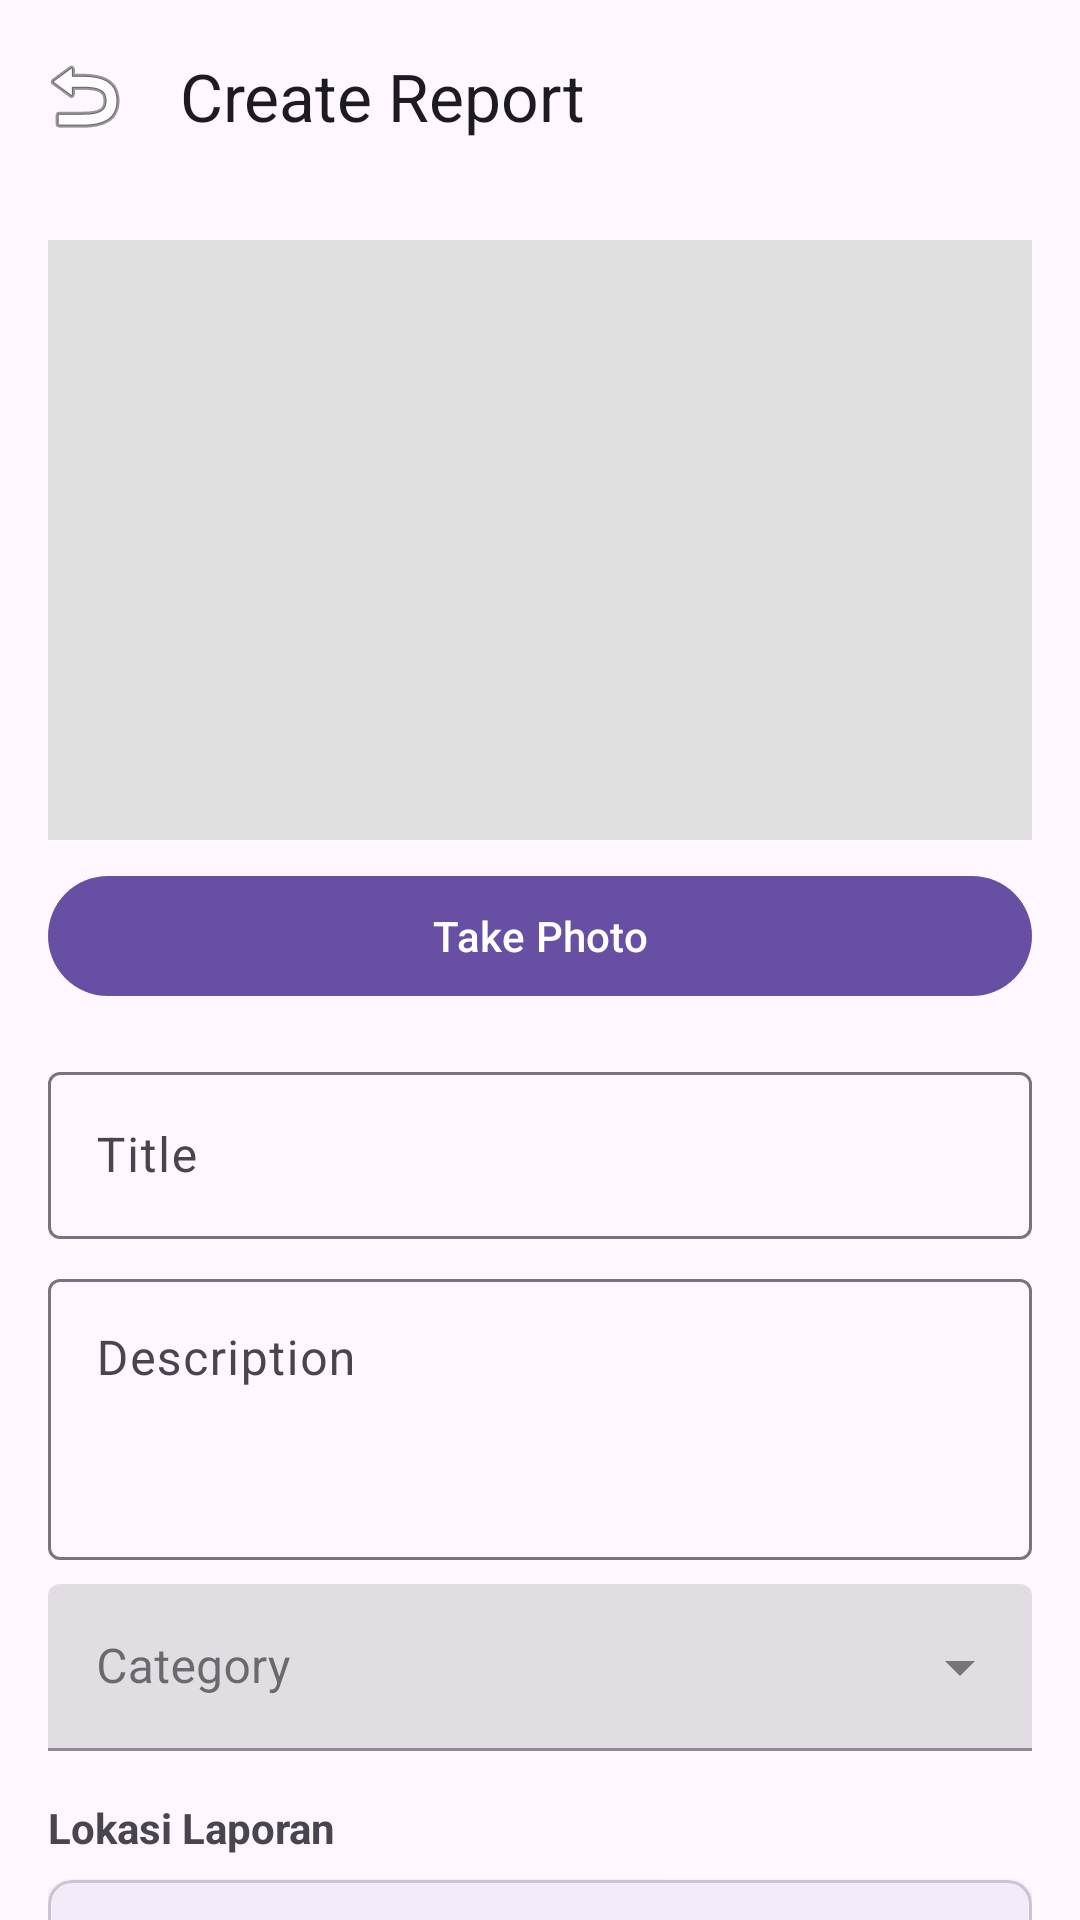

Layout XML and referenced resources for this Android screen:
<!-- AndroidManifest.xml: application theme Theme.HyperLocalReport -->
<!-- res/layout/activity_create_report.xml -->
<?xml version="1.0" encoding="utf-8"?>
<androidx.coordinatorlayout.widget.CoordinatorLayout xmlns:android="http://schemas.android.com/apk/res/android"
    xmlns:app="http://schemas.android.com/apk/res-auto"
    android:layout_width="match_parent"
    android:layout_height="match_parent">

    <com.google.android.material.appbar.AppBarLayout
        android:layout_width="match_parent"
        android:layout_height="wrap_content">

        <com.google.android.material.appbar.MaterialToolbar
            android:id="@+id/toolbar"
            android:layout_width="match_parent"
            android:layout_height="?attr/actionBarSize"
            app:title="Create Report"
            app:navigationIcon="@android:drawable/ic_menu_revert" />
    </com.google.android.material.appbar.AppBarLayout>

    <androidx.core.widget.NestedScrollView
        android:layout_width="match_parent"
        android:layout_height="match_parent"
        app:layout_behavior="@string/appbar_scrolling_view_behavior">

        <LinearLayout
            android:layout_width="match_parent"
            android:layout_height="wrap_content"
            android:orientation="vertical"
            android:padding="16dp">

            <ImageView
                android:id="@+id/ivPreview"
                android:layout_width="match_parent"
                android:layout_height="200dp"
                android:background="#E0E0E0"
                android:scaleType="centerCrop"
                android:contentDescription="Image Preview" />

            <com.google.android.material.button.MaterialButton
                android:id="@+id/btnTakePhoto"
                android:layout_width="match_parent"
                android:layout_height="wrap_content"
                android:layout_marginTop="8dp"
                android:text="Take Photo" />

            <com.google.android.material.textfield.TextInputLayout
                android:id="@+id/tilTitle"
                android:layout_width="match_parent"
                android:layout_height="wrap_content"
                android:layout_marginTop="16dp"
                android:hint="Title">

                <com.google.android.material.textfield.TextInputEditText
                    android:id="@+id/etTitle"
                    android:layout_width="match_parent"
                    android:layout_height="wrap_content" />
            </com.google.android.material.textfield.TextInputLayout>

            <com.google.android.material.textfield.TextInputLayout
                android:id="@+id/tilDescription"
                android:layout_width="match_parent"
                android:layout_height="wrap_content"
                android:layout_marginTop="8dp"
                android:hint="Description">

                <com.google.android.material.textfield.TextInputEditText
                    android:id="@+id/etDescription"
                    android:layout_width="match_parent"
                    android:layout_height="wrap_content"
                    android:minLines="3"
                    android:gravity="top" />
            </com.google.android.material.textfield.TextInputLayout>

            <com.google.android.material.textfield.TextInputLayout
                android:id="@+id/tilCategory"
                style="@style/Widget.MaterialComponents.TextInputLayout.FilledBox.ExposedDropdownMenu"
                android:layout_width="match_parent"
                android:layout_height="wrap_content"
                android:layout_marginTop="8dp"
                android:hint="Category">

                <AutoCompleteTextView
                    android:id="@+id/actvCategory"
                    android:layout_width="match_parent"
                    android:layout_height="wrap_content"
                    android:inputType="none" />
            </com.google.android.material.textfield.TextInputLayout>

            <TextView
                android:layout_width="match_parent"
                android:layout_height="wrap_content"
                android:layout_marginTop="16dp"
                android:text="Lokasi Laporan"
                android:textStyle="bold" />

            <com.google.android.material.card.MaterialCardView
                android:layout_width="match_parent"
                android:layout_height="wrap_content"
                android:layout_marginTop="8dp"
                app:cardElevation="2dp"
                app:cardCornerRadius="8dp">

                <LinearLayout
                    android:layout_width="match_parent"
                    android:layout_height="wrap_content"
                    android:orientation="vertical"
                    android:padding="16dp">

                    <TextView
                        android:id="@+id/tvLocation"
                        android:layout_width="match_parent"
                        android:layout_height="wrap_content"
                        android:text="Mengambil lokasi saat ini..."
                        android:textSize="14sp" />

                    <com.google.android.material.button.MaterialButton
                        android:id="@+id/btnChangeLocation"
                        style="@style/Widget.MaterialComponents.Button.OutlinedButton"
                        android:layout_width="match_parent"
                        android:layout_height="wrap_content"
                        android:layout_marginTop="12dp"
                        android:text="Ubah Lokasi di Peta" />

                </LinearLayout>
            </com.google.android.material.card.MaterialCardView>

            <com.google.android.material.button.MaterialButton
                android:id="@+id/btnSubmit"
                android:layout_width="match_parent"
                android:layout_height="wrap_content"
                android:layout_marginTop="24dp"
                android:text="Submit Report" />
                
            <ProgressBar
                android:id="@+id/progressBar"
                android:layout_width="wrap_content"
                android:layout_height="wrap_content"
                android:layout_gravity="center"
                android:visibility="gone" />

        </LinearLayout>
    </androidx.core.widget.NestedScrollView>

</androidx.coordinatorlayout.widget.CoordinatorLayout>
<!-- resources referenced by this layout -->
<resources>
  <style name="Theme.HyperLocalReport" parent="Base.Theme.HyperLocalReport" />
  <style name="Base.Theme.HyperLocalReport" parent="Theme.Material3.DayNight.NoActionBar">
          
          
          
          <item name="cornerFamily">rounded</item>
          <item name="cornerSize">16dp</item>
      </style>
</resources>
